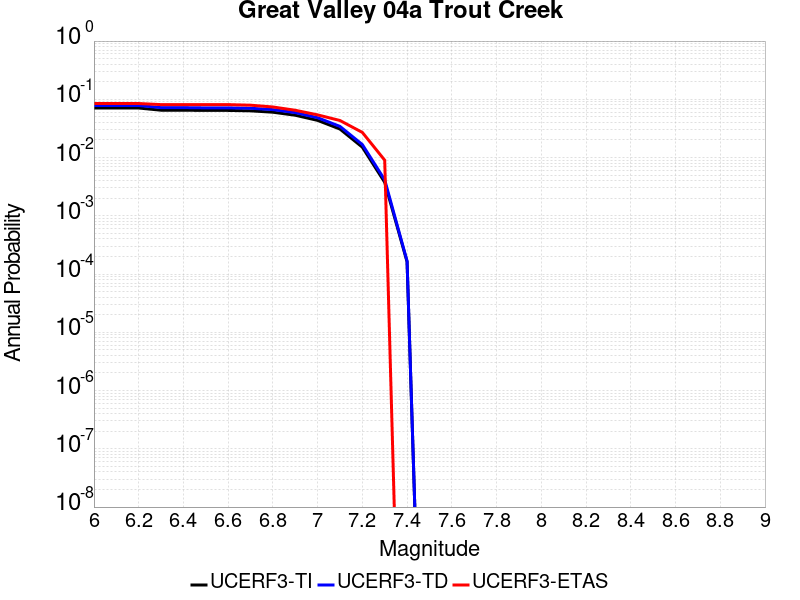

The data file committed next to this chart (first rows):
Magnitude, UCERF3-TI Prob, UCERF3-TD Prob, UCERF3-ETAS Prob
6.0, 0.07088, 0.07842, 0.08468
6.1, 0.07088, 0.07842, 0.08468
6.2, 0.07088, 0.07842, 0.08468
6.3, 0.06501, 0.07197, 0.08108
6.4, 0.06501, 0.07197, 0.08108
6.5, 0.06442, 0.07132, 0.08108
6.6, 0.06442, 0.07132, 0.08108
6.7, 0.06343, 0.07023, 0.07928
6.8, 0.06006, 0.06656, 0.07387
6.9, 0.05332, 0.05911, 0.06486
7.0, 0.0435, 0.04831, 0.05405
7.1, 0.03086, 0.03427, 0.04324
7.2, 0.01508, 0.01672, 0.02703
7.3, 0.00376, 0.004142, 0.009009
7.4, 1.6237547E-4, 1.6705084E-4, 0.0
